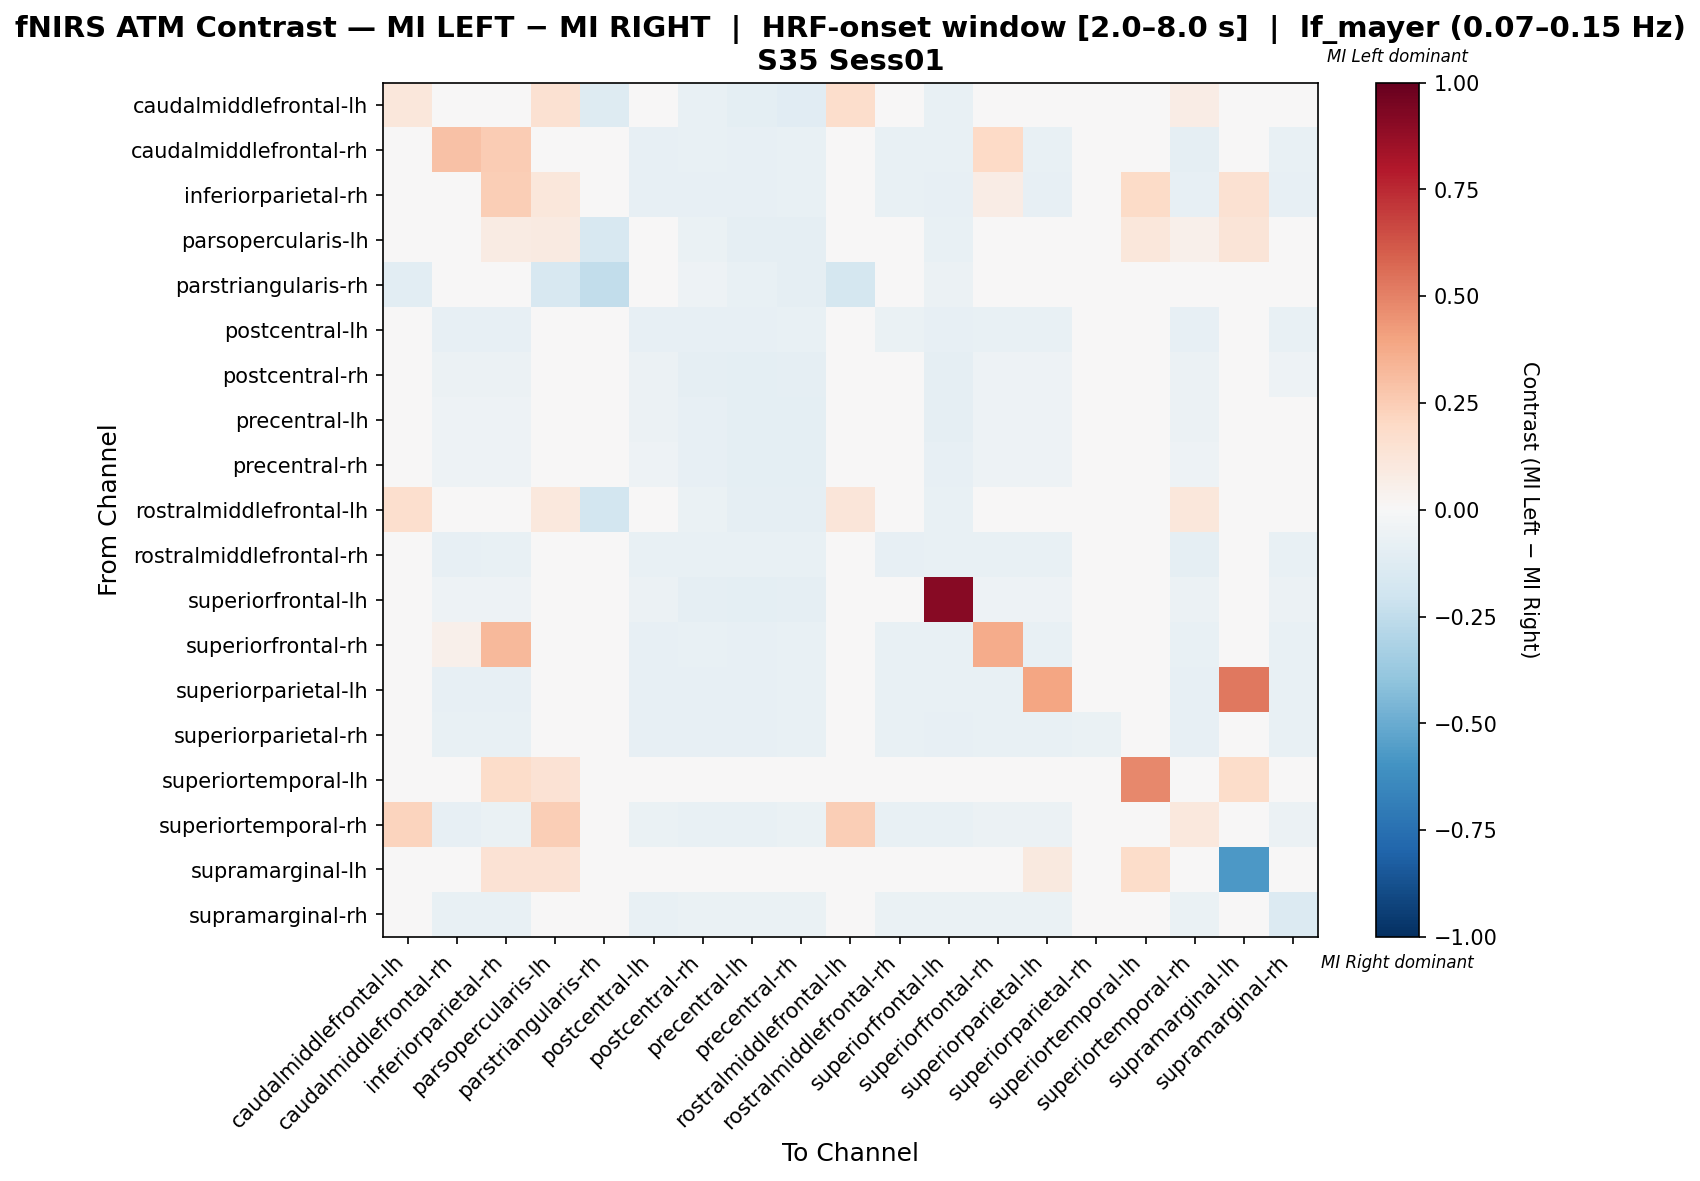

The file beside this chart, header and first rows:
, caudalmiddlefrontal-lh, caudalmiddlefrontal-rh, inferiorparietal-rh, parsopercularis-lh, parstriangularis-rh, postcentral-lh, postcentral-rh, precentral-lh, precentral-rh, rostralmiddlefrontal-lh, rostralmiddlefrontal-rh, superiorfrontal-lh, superiorfrontal-rh, superiorparietal-lh, superiorparietal-rh, superiortemporal-lh, superiortemporal-rh, supramarginal-lh, supramarginal-rh
caudalmiddlefrontal-lh, 0.117, -0.02597, 0.0, 0.1535, -0.1299, 0.0, -0.07143, -0.0974, -0.1104, 0.1778, -0.006494, -0.07792, 0.0, 0.0, 0.0, 0.0, 0.07113, 0.0, 0.0
caudalmiddlefrontal-rh, -0.01587, 0.2937, 0.25, 0.0, 0.0, -0.07937, -0.07143, -0.07937, -0.0754, 0.0, -0.07143, -0.07143, 0.1984, -0.0754, -0.04365, 0.0, -0.0873, 0.0, -0.07143
inferiorparietal-rh, 0.0, -0.02705, 0.2464, 0.1111, 0.0, -0.08261, -0.07826, -0.07826, -0.07391, 0.0, -0.07391, -0.07826, 0.07452, -0.07826, -0.04783, 0.1944, -0.07826, 0.1528, -0.08261
parsopercularis-lh, 0.04175, 0.0, 0.08333, 0.08668, -0.1598, -0.005155, -0.06701, -0.08763, -0.09278, -0.0201, 0.0, -0.07216, 0.0, 0.0, 0.0, 0.1167, 0.0512, 0.125, 0.0
parstriangularis-rh, -0.1087, 0.0, 0.0, -0.1576, -0.2446, 0.0, -0.05435, -0.07609, -0.08696, -0.1739, 0.0, -0.05978, 0.0, 0.0, 0.0, 0.0, 0.0, 0.0, -0.03804
postcentral-lh, -0.004115, -0.07819, -0.0823, -0.00823, 0.0, -0.0823, -0.0823, -0.0823, -0.07407, -0.00823, -0.06996, -0.07819, -0.07407, -0.07407, -0.04527, 0.0, -0.0823, 0.0, -0.07407
postcentral-rh, -0.03988, -0.05521, -0.05521, -0.04294, -0.03681, -0.05828, -0.09202, -0.09509, -0.08896, -0.04294, -0.04908, -0.09202, -0.05215, -0.05215, -0.03374, 0.0, -0.06135, 0.0, -0.05215
precentral-lh, -0.04595, -0.05405, -0.05405, -0.04865, -0.04324, -0.05676, -0.08378, -0.0973, -0.09459, -0.04865, -0.04865, -0.08649, -0.05135, -0.05135, -0.02973, 0.0, -0.05676, 0.0, -0.04865
precentral-rh, -0.04986, -0.05263, -0.05263, -0.04986, -0.04986, -0.05263, -0.08033, -0.09418, -0.09695, -0.04986, -0.04986, -0.0831, -0.05263, -0.05263, -0.03047, 0.0, -0.05263, 0.0, -0.04986
rostralmiddlefrontal-lh, 0.1711, 0.0, 0.0, 0.1032, -0.1823, -0.005208, -0.06771, -0.08854, -0.09375, 0.1248, 0.0, -0.07292, 0.0, 0.0, 0.0, 0.0, 0.1114, 0.0, 0.0
rostralmiddlefrontal-rh, -0.01271, -0.08475, -0.07627, 0.0, 0.0, -0.07627, -0.07627, -0.07627, -0.07203, 0.0, -0.08475, -0.07203, -0.07627, -0.07627, -0.04661, 0.0, -0.09322, 0.0, -0.07627
superiorfrontal-lh, -0.0407, -0.05233, -0.05233, -0.0436, -0.03779, -0.05523, -0.09012, -0.09593, -0.09012, -0.0436, -0.04942, 0.907, -0.05233, -0.05233, -0.03198, 0.0, -0.06105, 0.0, -0.05814
superiorfrontal-rh, 0.0, 0.05134, 0.3281, -0.004049, 0.0, -0.08502, -0.07692, -0.08502, -0.07692, -0.004049, -0.07287, -0.07692, 0.3736, -0.07692, -0.04453, 0.0, -0.07692, 0.0, -0.07287
superiorparietal-lh, 0.0, -0.0812, -0.0812, -0.004274, 0.0, -0.08547, -0.0812, -0.0812, -0.07265, -0.004274, -0.07265, -0.07692, -0.07692, 0.3937, -0.04701, 0.0, -0.0812, 0.5294, -0.07692
superiorparietal-rh, 0.0, -0.07383, -0.07383, -0.006711, 0.0, -0.08054, -0.08054, -0.08054, -0.07383, -0.006711, -0.07383, -0.08054, -0.07383, -0.07383, -0.06711, 0.0, -0.08054, 0.0, -0.07383
superiortemporal-lh, 0.0, 0.0, 0.1852, 0.1481, 0.0, 0.0, 0.0, 0.0, 0.0, 0.0, 0.0, 0.0, 0.0, 0.0, 0.0, 0.4815, 0.0, 0.1852, 0.0
superiortemporal-rh, 0.2218, -0.07971, -0.06522, 0.2436, -0.007246, -0.06884, -0.07609, -0.07609, -0.06884, 0.2436, -0.07246, -0.07246, -0.06159, -0.06159, -0.03986, 0.0, 0.1026, 0.0, -0.06159
supramarginal-lh, 0.0, 0.0, 0.1429, 0.1429, 0.0, 0.0, 0.0, 0.0, 0.0, 0.0, 0.0, 0.0, 0.0, 0.0989, 0.0, 0.1868, 0.0, -0.5714, 0.0
supramarginal-rh, 0.0, -0.07377, -0.07377, 0.0, -0.03689, -0.07377, -0.06967, -0.06967, -0.06557, -0.008197, -0.06557, -0.06967, -0.06967, -0.06967, -0.04508, 0.0, -0.06967, 0.0, -0.1393
